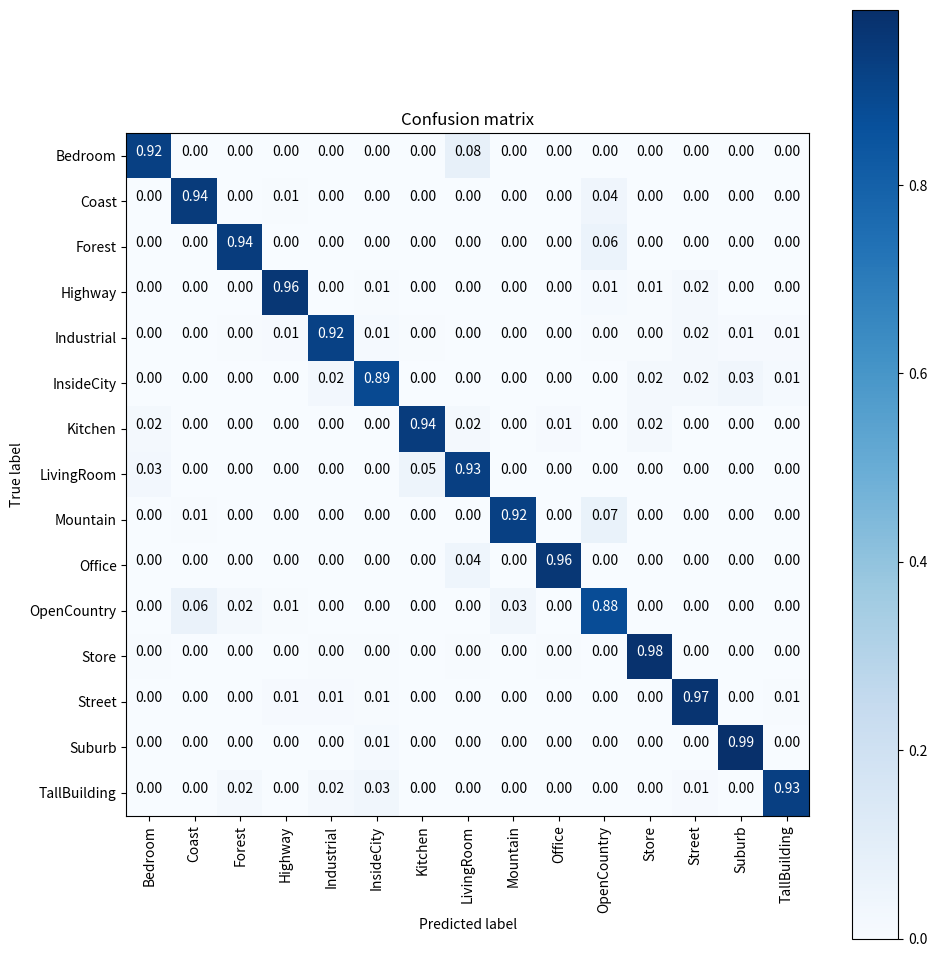

This figure's Python source: (Note: this script raises an exception after producing the figure.)
import matplotlib.pyplot as plt
import numpy as np
import itertools

classes = ["Bedroom", "Coast", "Forest", "Highway", "Industrial",
                        "InsideCity", "Kitchen", "LivingRoom", "Mountain",
                        "Office", "OpenCountry", "Store", "Street", "Suburb",
                        "TallBuilding"]

cnf_matrix = np.array(
[[107,   0,   0,   0,   0,   0,   0,   9,   0,   0,   0,   0,   0,   0,   0],
 [  0, 245,   1,   2,   0,   0,   0,   0,   1,   0,  11,   0,   0,   0,   0],
 [  0,   0, 214,   0,   0,   0,   0,   0,   0,   0,  14,   0,   0,   0,   0],
 [  0,   0,   0, 153,   0,   1,   0,   0,   0,   0,   2,   1,   3,   0,   0],
 [  0,   0,   1,   2, 194,   3,   1,   0,   0,   0,   1,   1,   4,   2,   2],
 [  0,   0,   0,   0,   5, 185,   0,   0,   0,   0,   0,   4,   4,   7,   3],
 [  2,   0,   0,   0,   0,   0, 103,   2,   0,   1,   0,   2,   0,   0,   0],
 [  5,   0,   0,   0,   0,   0,   9, 175,   0,   0,   0,   0,   0,   0,   0],
 [  0,   2,   1,   0,   0,   0,   0,   0, 253,   0,  18,   0,   0,   0,   0],
 [  0,   0,   0,   0,   0,   0,   0,   5,   0, 110,   0,   0,   0,   0,   0],
 [  0,  20,   6,   2,   0,   0,   0,   0,  10,   0, 272,   0,   0,   0,   0],
 [  1,   0,   0,   0,   1,   1,   0,   1,   0,   1,   0, 210,   0,   0,   0],
 [  0,   0,   0,   2,   2,   1,   0,   0,   0,   0,   0,   0, 186,   0,   1],
 [  0,   0,   0,   0,   0,   2,   0,   0,   0,   0,   0,   0,   0, 139,   0],
 [  0,   0,   4,   0,   5,   8,   0,   0,   0,   0,   0,   0,   2,   0, 237]]
)

np.set_printoptions(precision=2)

cnf_matrix = cnf_matrix.astype('float') / cnf_matrix.sum(axis=1)[:, np.newaxis]
# Plot normalized confusion matrix
plt.figure(figsize=(10, 10))
plt.imshow(cnf_matrix, interpolation='nearest', cmap=plt.cm.Blues)
plt.title('Confusion matrix')
plt.colorbar()
tick_marks = np.arange(len(classes))
plt.xticks(tick_marks, classes, rotation=90)
plt.yticks(tick_marks, classes)

fmt = '.2f'
thresh = cnf_matrix.max() / 2.
for i, j in itertools.product(range(cnf_matrix.shape[0]), range(cnf_matrix.shape[1])):
    plt.text(j, i, format(cnf_matrix[i, j], fmt), horizontalalignment="center",
                color="white" if cnf_matrix[i, j] > thresh else "black")

plt.ylabel('True label')
plt.xlabel('Predicted label')
plt.tight_layout()
plt.savefig("resultados/confusion_matrix_xception30.png")